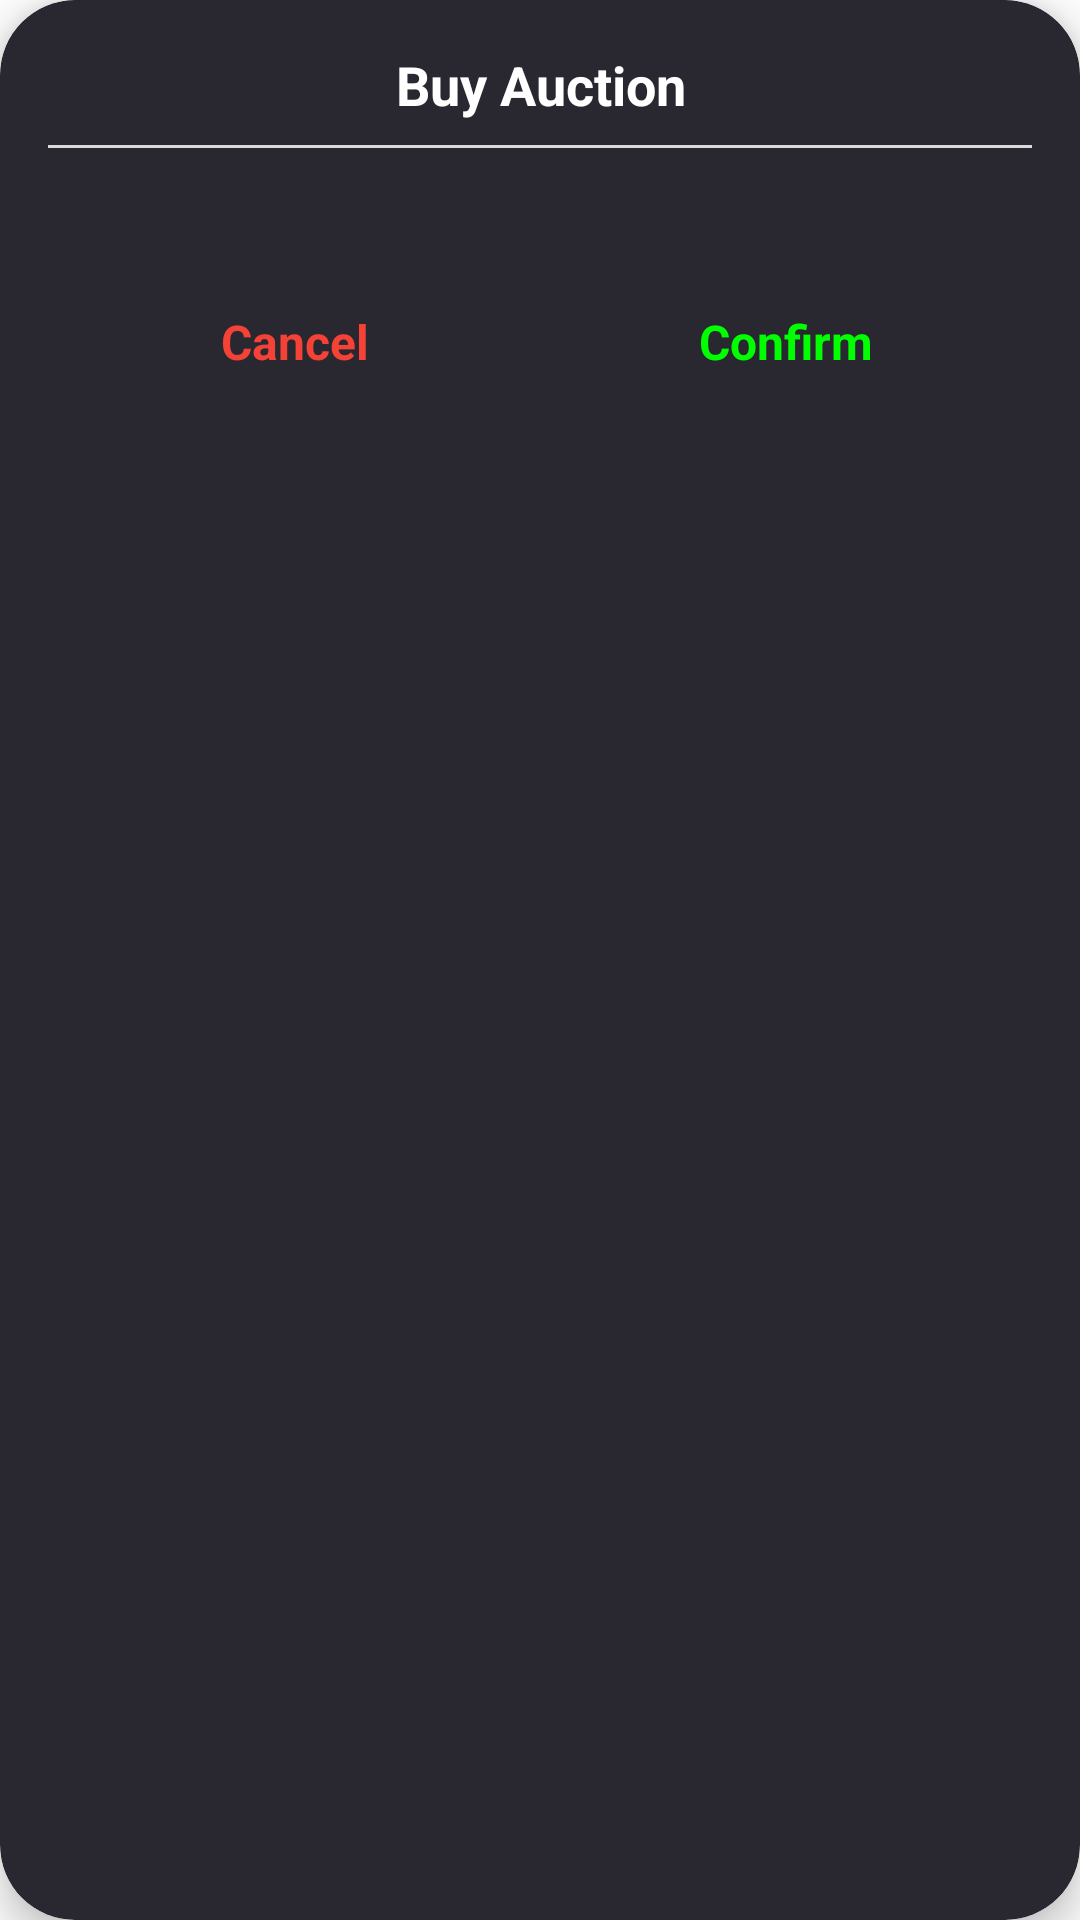

Here is an Android app screen rendered from its layout file. Give the layout XML and the strings, colors and styles it references.
<!-- AndroidManifest.xml: application theme Theme.PriceFall -->
<!-- res/layout/dialog_confirm_request.xml -->
<?xml version="1.0" encoding="utf-8"?>
<com.google.android.material.card.MaterialCardView xmlns:android="http://schemas.android.com/apk/res/android"
    xmlns:app="http://schemas.android.com/apk/res-auto"
    xmlns:tools="http://schemas.android.com/tools"
    android:layout_width="match_parent"
    android:layout_height="wrap_content"
    android:layout_margin="8dp"
    app:cardCornerRadius="25dp"
    app:cardElevation="8dp"
    app:cardBackgroundColor="@color/colorBackground"
    app:contentPadding="16dp">

    <androidx.constraintlayout.widget.ConstraintLayout
        android:layout_width="match_parent"
        android:layout_height="match_parent">

        <TextView
            android:id="@+id/dialog_title"
            android:layout_width="0dp"
            android:layout_height="wrap_content"
            android:gravity="center"
            android:text="@string/buy_auction"
            android:textAlignment="center"
            android:textColor="@color/white"
            android:textSize="18sp"
            android:textStyle="bold"
            app:layout_constraintEnd_toEndOf="parent"
            app:layout_constraintStart_toStartOf="parent"
            app:layout_constraintTop_toTopOf="parent" />

        <View
            android:id="@+id/line"
            android:layout_width="match_parent"
            android:layout_height="1dp"
            android:layout_marginTop="8dp"
            android:background="@color/shimmer"
            app:layout_constraintEnd_toEndOf="parent"
            app:layout_constraintStart_toStartOf="parent"
            app:layout_constraintTop_toBottomOf="@id/dialog_title" />

        <TextView
            android:id="@+id/question"
            android:layout_width="0dp"
            android:layout_height="wrap_content"
            android:layout_margin="8dp"
            android:gravity="center"
            android:textSize="16sp"
            android:textColor="@color/white"
            app:layout_constraintEnd_toEndOf="parent "
            app:layout_constraintStart_toStartOf="parent"
            app:layout_constraintTop_toBottomOf="@id/line"
            tools:text="Are you sure you want to pay 53 KD for the 'Black Wallet' auction?" />

        <TextView
            android:id="@+id/confirm"
            android:layout_width="wrap_content"
            android:layout_height="wrap_content"
            android:layout_marginTop="8dp"
            android:gravity="center"
            android:paddingStart="32dp"
            android:paddingTop="16dp"
            android:paddingEnd="32dp"
            android:paddingBottom="16dp"
            android:text="@string/confirm"
            android:textColor="@color/colorPrimary"
            android:textSize="16sp"
            android:textStyle="bold"
            app:layout_constraintEnd_toEndOf="parent"
            app:layout_constraintStart_toStartOf="@id/center_view"
            app:layout_constraintTop_toBottomOf="@id/question" />

        <View
            android:id="@+id/center_view"
            android:layout_width="1dp"
            android:layout_height="1dp"
            app:layout_constraintEnd_toEndOf="parent"
            app:layout_constraintStart_toStartOf="parent"
            app:layout_constraintTop_toTopOf="parent" />

        <TextView
            android:id="@+id/cancel"
            android:layout_width="wrap_content"
            android:layout_height="wrap_content"
            android:layout_marginTop="8dp"
            android:gravity="center"
            android:paddingStart="32dp"
            android:paddingTop="16dp"
            android:paddingEnd="32dp"
            android:paddingBottom="16dp"
            android:text="@string/cancel"
            android:textColor="@color/red"
            android:textSize="16sp"
            android:textStyle="bold"
            app:layout_constraintEnd_toEndOf="@id/center_view"
            app:layout_constraintStart_toStartOf="parent"
            app:layout_constraintTop_toBottomOf="@id/question" />

    </androidx.constraintlayout.widget.ConstraintLayout>
</com.google.android.material.card.MaterialCardView>
<!-- resources referenced by this layout -->
<resources>
  <color name="colorBackground">#292830</color>
  <color name="colorPrimary">#01ff01</color>
  <color name="red">#F44336</color>
  <color name="shimmer">#EEE7E7E7</color>
  <color name="white">#FFFFFFFF</color>
  <string name="buy_auction">Buy Auction</string>
  <string name="cancel">Cancel</string>
  <string name="confirm">Confirm</string>
  <style name="Theme.PriceFall" parent="Theme.MaterialComponents.DayNight.NoActionBar">
          
          <item name="colorPrimary">@color/colorPrimary</item>
          <item name="colorPrimaryVariant">@color/colorPrimaryVariant</item>
          <item name="colorOnPrimary">@color/white</item>
          
          <item name="colorSecondary">@color/colorSecondary</item>
          <item name="colorSecondaryVariant">@color/colorPrimaryVariant</item>
          <item name="colorOnSecondary">@color/black</item>
          
          <item name="android:statusBarColor">@color/colorBackground</item>
      </style>
  <color name="colorPrimaryVariant">#27702A</color>
  <color name="colorSecondary">#4CAF50</color>
  <color name="black">#FF000000</color>
</resources>
